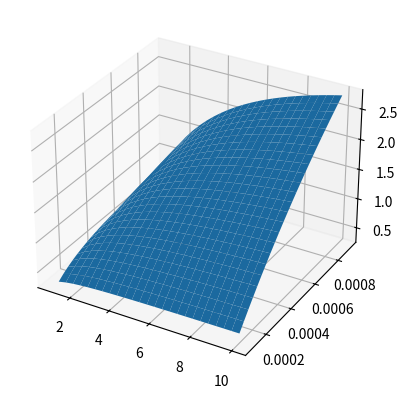

Here is the Python script that generated this plot:
from mpl_toolkits import mplot3d
import matplotlib.pyplot as plt
import numpy as np

min_sigma_c = 1             # {mS/cm}
max_sigma_c = 10            # {mS/cm}
min_G_gap = 0.1 * 1.0e-03   # {mS}
max_G_gap = 0.9 * 1.0e-03   # {mS}

l = 0.01                    # {cm}
A = 235.6 * 1.0e-08         # {cm^2}

def func (s,G):
    return l / ( (l/s) + (A/G) ) 

sigma_c = np.linspace(min_sigma_c,max_sigma_c,25) 
G_gap = np.linspace(min_G_gap,max_G_gap,25)

X, Y = np.meshgrid(sigma_c,G_gap)
Z = func(X,Y)

fig = plt.figure()
ax = plt.axes(projection="3d")
ax.plot_surface(X, Y, Z)

plt.show()

print("sigma_bar = %g" % (func(4,0.628*1.0e-03)))